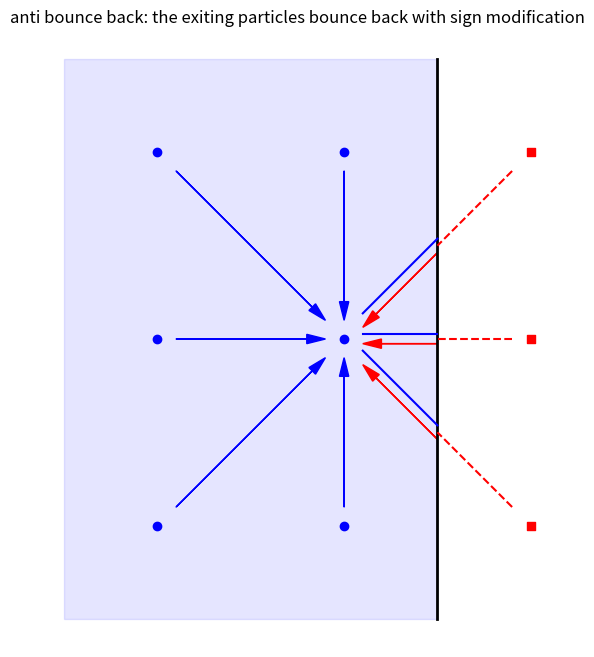

Recreate this plot in Python.
import numpy as np
import matplotlib.pyplot as plt
from matplotlib.patches import Rectangle

L = 2
H = 2
color_in = "b"
color_out = "r"

fig = plt.figure(1, figsize=(8, 8), facecolor="white")
ax = fig.add_subplot(111, aspect="equal")
ax.plot([0, 0], [-H, H - 1], "k-", linewidth=2)
ax.add_patch(Rectangle((0, -H), -L, 2 * H - 1, alpha=0.1, fill=True, color=color_in))
# inner points
mesh_x = np.arange(-L, 0) + 0.5
mesh_y = np.arange(-H, H - 1) + 0.5
mesh_Y, mesh_X = np.meshgrid(mesh_y, mesh_x)
ax.scatter(mesh_X, mesh_Y, marker="o", color=color_in)
# outer points
mesh_x = np.arange(0, L - 1) + 0.5
mesh_y = np.arange(-H, H - 1) + 0.5
mesh_Y, mesh_X = np.meshgrid(mesh_y, mesh_x)
ax.scatter(mesh_X, mesh_Y, marker="s", color=color_out)
# inner arrows
e = 0.1
x, y = -0.5, -0.5
for i in [-1, 0]:
    for j in [-1, 0, 1]:
        if i != 0 or j != 0:
            ax.arrow(
                x + i * (1 - e),
                y + j * (1 - e),
                -i * (1 - 2 * e),
                -j * (1 - 2 * e),
                length_includes_head=True,
                head_width=0.5 * e,
                head_length=e,
                fc=color_in,
                ec=color_in,
            )
# outer arrows
for j in [-1, 0, 1]:
    vx = np.array([x + e, x + 0.5])
    vy = np.array([y + j * e, y + j * 0.5])
    ax.plot(vx, vy + 0.25 * (1 + 0.5 * abs(j)) * e, c=color_in)
    ax.arrow(
        vx[1],
        vy[1] - 0.25 * (1 + 0.5 * abs(j)) * e,
        -0.5 + e,
        j * (e - 0.5),
        length_includes_head=True,
        head_width=0.5 * e,
        head_length=e,
        fc=color_out,
        ec=color_out,
    )
    ax.plot(
        [x + 1 - e, x + 0.5],
        [y + (1 - e) * j, y + 0.5 * j],
        c=color_out,
        linestyle="--",
    )
ax.axis("off")
plt.title("anti bounce back: the exiting particles bounce back with sign modification")
plt.show()
